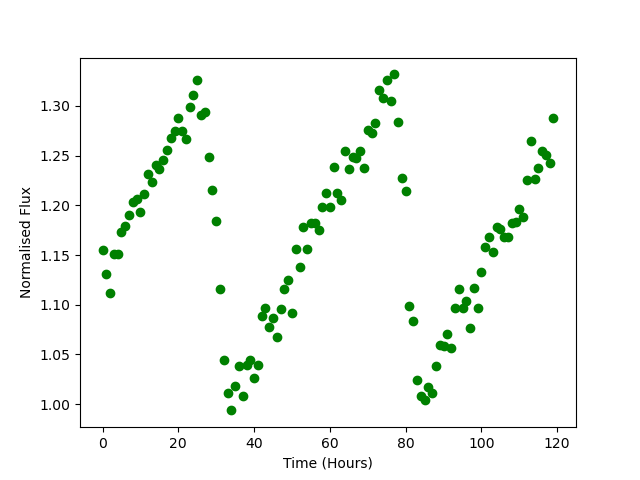

Values plotted in this chart, from the file beside it:
Time, Flux
0.0, 1.155
1.0, 1.13
2.0, 1.112
3.0, 1.151
4.0, 1.151
5.0, 1.173
6.0, 1.18
7.0, 1.19
8.0, 1.203
9.0, 1.206
10.0, 1.194
11.0, 1.212
12.0, 1.232
13.0, 1.223
14.0, 1.24
15.0, 1.236
16.0, 1.245
17.0, 1.256
18.0, 1.267
19.0, 1.275
20.0, 1.288
21.0, 1.274
22.0, 1.267
23.0, 1.299
24.0, 1.311
25.0, 1.326
26.0, 1.29
27.0, 1.294
28.0, 1.248
29.0, 1.216
30.0, 1.185
31.0, 1.116
32.0, 1.044
33.0, 1.011
34.0, 0.9938
35.0, 1.019
36.0, 1.039
37.0, 1.008
38.0, 1.04
39.0, 1.045
40.0, 1.027
41.0, 1.039
42.0, 1.089
43.0, 1.097
44.0, 1.077
45.0, 1.087
46.0, 1.068
47.0, 1.096
48.0, 1.116
49.0, 1.125
50.0, 1.091
51.0, 1.156
52.0, 1.138
53.0, 1.178
54.0, 1.156
55.0, 1.183
56.0, 1.182
57.0, 1.175
58.0, 1.198
59.0, 1.212
... 60 more rows
